Run: headless pygame with SDL's dummy video driver; simulated clock (each Clock.tick advances the game by its frame time, no real sleeping); random seed 0; keys injected as events and as key.get_pressed() state; no mouse input; restart key R tapped at the start of phases 3 and 4.
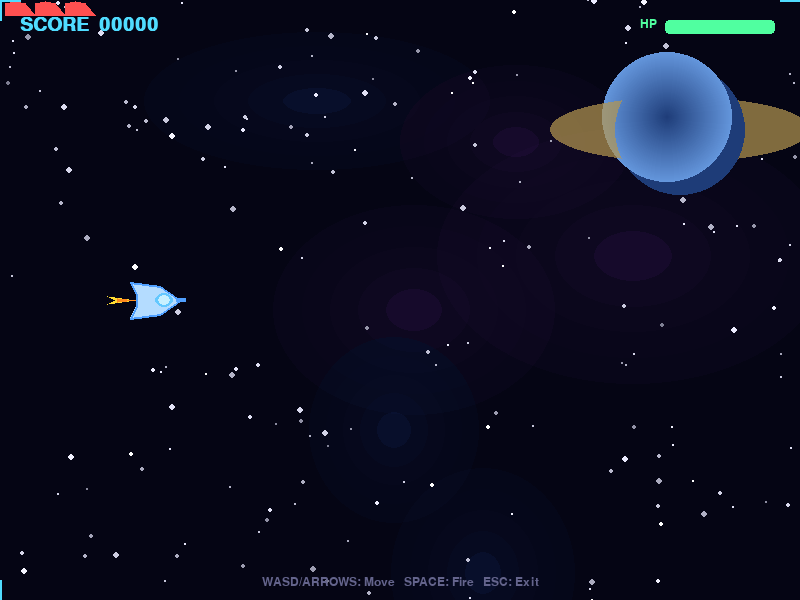
Frame 1 of 4 · flips 1–60 · no input
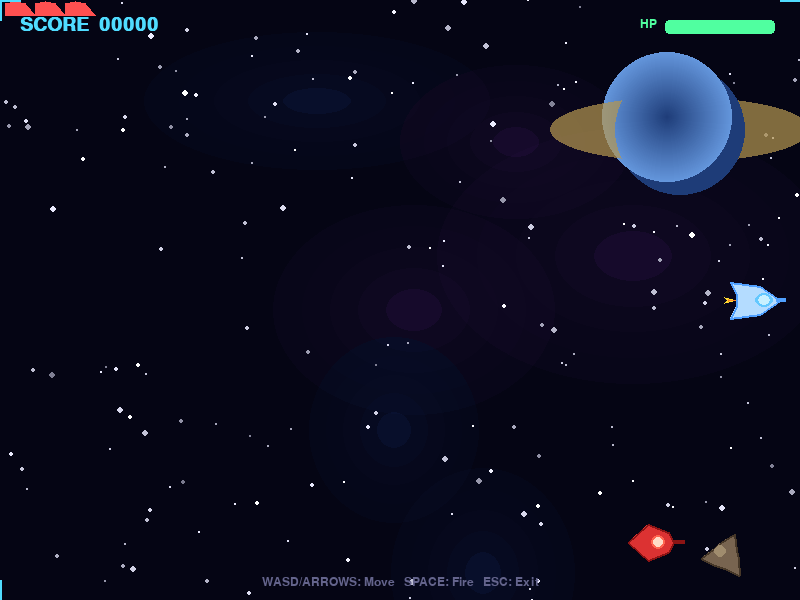
Frame 2 of 4 · flips 61–180 · tapped SPACE, RETURN · held RIGHT (→), D
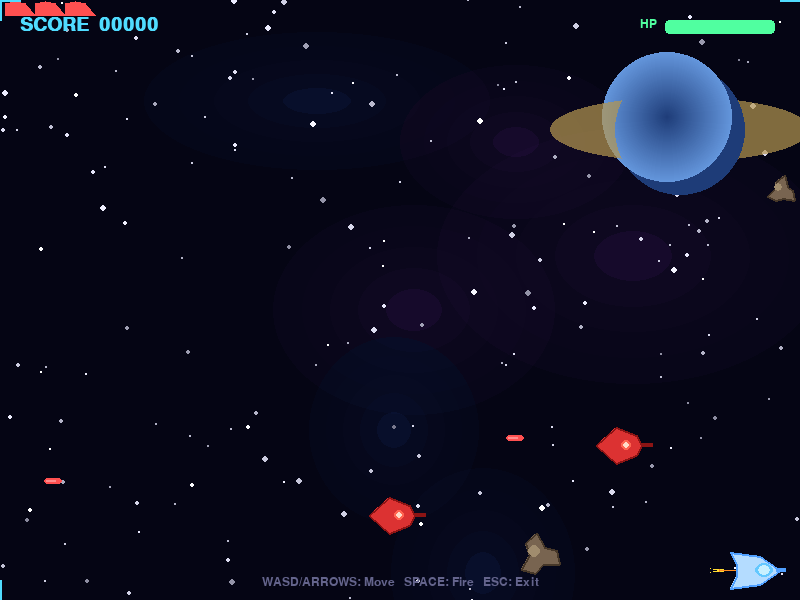
Frame 3 of 4 · flips 181–300 · tapped R · held DOWN (↓), S
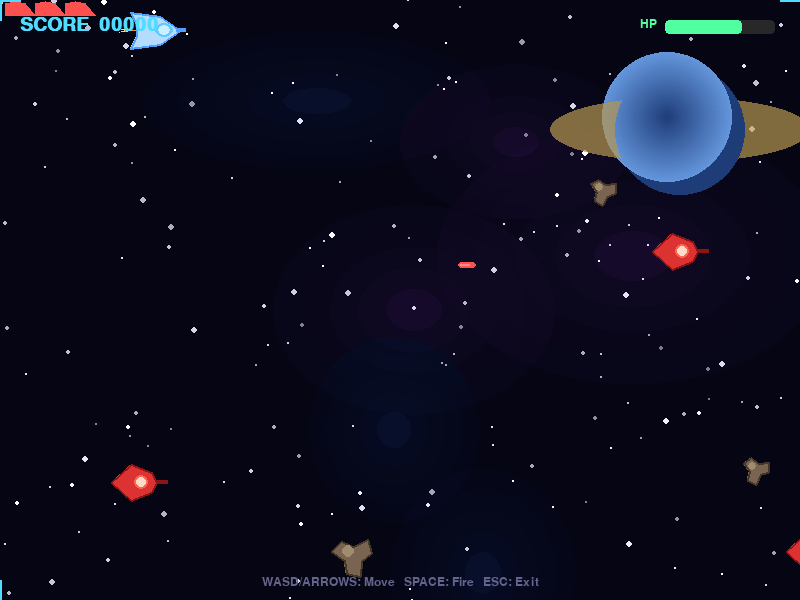
Frame 4 of 4 · flips 301–420 · tapped R · held LEFT (←), A, UP (↑), W

The pygame program that drew these frames:

import pygame
import random
import math
import sys

pygame.init()

WIDTH, HEIGHT = 800, 600
screen = pygame.display.set_mode((WIDTH, HEIGHT))
pygame.display.set_caption("Space Shooter - play Now!")
clock = pygame.time.Clock()
FPS = 60

# ── Colors ──────────────────────────────────────────────────────
DEEP_SPACE   = (5,   5,  20)
NEBULA_PURP  = (80,  30, 120, 60)
NEBULA_BLUE  = (20,  60, 140, 50)
SHIP_BODY    = (180, 220, 255)
SHIP_ACCENT  = (80,  160, 255)
ENGINE_GLOW  = (100, 200, 255)
FLAME_ORNG   = (255, 140,  30)
FLAME_YEL    = (255, 220,  50)
ENEMY_RED    = (220,  50,  50)
ENEMY_DARK   = (140,  20,  20)
ENEMY_GLOW   = (255, 100,  80)
BULLET_CLR   = (120, 255, 200)
ENEMY_BULL   = (255,  80,  80)
PLANET_HIGH  = (100, 150, 220)
PLANET_DARK  = (30,   60, 120)
RING_CLR     = (180, 150,  80)
ASTEROID_CLR = (120, 100,  80)
ASTEROID_HI  = (160, 140, 110)
ASTEROID_DK  = (70,   55,  40)
HUD_GREEN    = (80,  255, 160)
HUD_RED      = (255,  80,  80)
HUD_CYAN     = (80,  220, 255)
WHITE        = (255, 255, 255)
YELLOW       = (255, 220,  50)

# ── Star ────────────────────────────────────────────────────────
class Star:
    def __init__(self):
        self.reset(random.randint(0, WIDTH))

    def reset(self, x=WIDTH):
        self.x = x
        self.y = random.randint(0, HEIGHT)
        self.size = random.choice([1, 1, 2, 2, 3])
        self.speed = self.size * 0.5
        self.bright = random.randint(150, 255)
        self.off = random.uniform(0, math.pi * 2)

    def update(self):
        self.x -= self.speed
        if self.x < 0:
            self.reset()

    def draw(self, surf, t):
        b = max(100, min(255, self.bright + int(30 * math.sin(t * 2 + self.off))))
        pygame.draw.circle(surf, (b, b, min(255, b+20)), (int(self.x), int(self.y)), self.size)

# ── Nebula surface ───────────────────────────────────────────────
def make_nebula():
    surf = pygame.Surface((WIDTH, HEIGHT), pygame.SRCALPHA)
    for _ in range(6):
        x = random.randint(0, WIDTH)
        y = random.randint(0, HEIGHT)
        rx, ry = random.randint(80,200), random.randint(60,150)
        color = random.choice([NEBULA_PURP, NEBULA_BLUE])
        blob = pygame.Surface((rx*2, ry*2), pygame.SRCALPHA)
        for step in range(5,0,-1):
            a = color[3] // step
            pygame.draw.ellipse(blob, (*color[:3], a),
                (rx - rx*step//5, ry - ry*step//5, rx*step//5*2, ry*step//5*2))
        surf.blit(blob, (x-rx, y-ry))
    return surf

# ── Draw helpers ─────────────────────────────────────────────────
def draw_planet(surf, cx, cy, r):
    pygame.draw.circle(surf, PLANET_DARK, (cx, cy), r)
    for i in range(r, 0, -1):
        ratio = i / r
        c = tuple(int(PLANET_HIGH[j]*ratio + PLANET_DARK[j]*(1-ratio)) for j in range(3))
        pygame.draw.circle(surf, c, (cx - r//5, cy - r//5), i)
    rs = pygame.Surface((r*4, r*2), pygame.SRCALPHA)
    pygame.draw.ellipse(rs, (*RING_CLR, 180), (0, r//2, r*4, r))
    pygame.draw.circle(rs, (0,0,0,0), (r*2, r), r)
    surf.blit(rs, (cx - r*2, cy - r))

def draw_ship(surf, x, y, t):
    fl = 20 + int(10 * math.sin(t * 8))
    fw = 8  + int(4  * math.sin(t * 10))
    fp = [(x-14,y),(x-14-fl,y-fw//2),(x-14-fl*3//4,y),(x-14-fl,y+fw//2)]
    pygame.draw.polygon(surf, FLAME_YEL, fp)
    ip = [(x-14,y),(x-14-fl*2//3,y-fw//4),(x-14-fl*2//3,y+fw//4)]
    pygame.draw.polygon(surf, FLAME_ORNG, ip)
    hp = [(x+30,y),(x+10,y-14),(x-20,y-18),(x-14,y-6),(x-14,y+6),(x-20,y+18),(x+10,y+14)]
    pygame.draw.polygon(surf, SHIP_BODY, hp)
    pygame.draw.polygon(surf, SHIP_ACCENT, hp, 2)
    pygame.draw.ellipse(surf, ENGINE_GLOW,     (x+5, y-7, 18, 14))
    pygame.draw.ellipse(surf, (200,240,255),   (x+8, y-5, 12, 10))
    pygame.draw.rect(surf,   SHIP_ACCENT,      (x+26, y-2, 10, 4))

def draw_enemy(surf, x, y, t):
    wb = int(4 * math.sin(t * 3 + x))
    pts = [(x-25,y+wb),(x-5,y-18+wb),(x+15,y-10+wb),(x+20,y+wb),(x+15,y+10+wb),(x-5,y+18+wb)]
    pygame.draw.polygon(surf, ENEMY_RED, pts)
    pygame.draw.polygon(surf, ENEMY_DARK, pts, 2)
    gr = 6 + int(2 * math.sin(t * 5))
    pygame.draw.circle(surf, ENEMY_GLOW, (x+5, y+wb), gr)
    pygame.draw.circle(surf, (255,220,200), (x+5, y+wb), gr-2)
    pygame.draw.rect(surf, ENEMY_DARK, (x+20, y-2+wb, 12, 4))

def draw_asteroid(surf, x, y, r, angle):
    pts = []
    for i in range(9):
        a = angle + (2*math.pi/9)*i
        dist = r * (0.7 + 0.3 * math.sin(a*3 + angle))
        pts.append((x + dist*math.cos(a), y + dist*math.sin(a)))
    pygame.draw.polygon(surf, ASTEROID_CLR, pts)
    pygame.draw.polygon(surf, ASTEROID_DK,  pts, 2)
    pygame.draw.circle(surf, ASTEROID_HI, (int(x - r*0.2), int(y - r*0.2)), max(2, r//4))

def draw_hud(surf, score, health, lives, font_big, font_sm):
    surf.blit(font_big.render(f"SCORE  {score:05d}", True, HUD_CYAN), (20, 15))
    surf.blit(font_sm.render("HP", True, HUD_GREEN), (WIDTH-160, 18))
    pygame.draw.rect(surf, (40,40,40),  (WIDTH-135, 20, 110, 14), border_radius=4)
    bw = int(110 * max(0, health) / 100)
    col = HUD_GREEN if health > 40 else YELLOW if health > 20 else HUD_RED
    pygame.draw.rect(surf, col, (WIDTH-135, 20, bw, 14), border_radius=4)
    for i in range(lives):
        lx = 20 + i * 30
        lpts = [(lx+15,300),(lx+5,288),(lx-5,286),(lx-15,288),(lx-15,300)]
        npts = [(p[0], p[1]-285) for p in lpts]
        pygame.draw.polygon(surf, HUD_RED, npts)
    blen = 20
    for cx,cy,sx,sy in [(0,0,1,1),(WIDTH,0,-1,1),(0,HEIGHT,1,-1),(WIDTH,HEIGHT,-1,-1)]:
        pygame.draw.line(surf, HUD_CYAN, (cx,cy), (cx+sx*blen,cy), 2)
        pygame.draw.line(surf, HUD_CYAN, (cx,cy), (cx,cy+sy*blen), 2)
    ctrl = font_sm.render("WASD/ARROWS: Move   SPACE: Fire   ESC: Exit", True, (100,100,140))
    surf.blit(ctrl, (WIDTH//2 - ctrl.get_width()//2, HEIGHT - 24))

# ── Game objects ─────────────────────────────────────────────────
class Player:
    def __init__(self):
        self.x, self.y = 150, HEIGHT//2
        self.speed = 5
        self.health = 100
        self.lives  = 3
        self.score  = 0
        self.shoot_cd = 0
        self.inv_timer = 0       # invincibility after hit

    def update(self, keys):
        if keys[pygame.K_UP]    or keys[pygame.K_w]: self.y -= self.speed
        if keys[pygame.K_DOWN]  or keys[pygame.K_s]: self.y += self.speed
        if keys[pygame.K_LEFT]  or keys[pygame.K_a]: self.x -= self.speed
        if keys[pygame.K_RIGHT] or keys[pygame.K_d]: self.x += self.speed
        self.x = max(40,  min(WIDTH - 40,  self.x))
        self.y = max(30,  min(HEIGHT - 30, self.y))
        if self.shoot_cd > 0: self.shoot_cd -= 1
        if self.inv_timer > 0: self.inv_timer -= 1

    def shoot(self):
        if self.shoot_cd == 0:
            self.shoot_cd = 14
            return Bullet(self.x + 35, self.y, 12, BULLET_CLR, 1)
        return None

    def hit(self, dmg=20):
        if self.inv_timer == 0:
            self.health -= dmg
            self.inv_timer = 60
            return True
        return False

    def rect(self):
        return pygame.Rect(self.x - 25, self.y - 12, 50, 24)

    def draw(self, surf, t):
        if self.inv_timer > 0 and (self.inv_timer // 6) % 2 == 0:
            return   # blink when invincible
        draw_ship(surf, self.x, self.y, t)


class Enemy:
    def __init__(self, x=None, y=None):
        self.x = x if x else WIDTH + 50
        self.y = y if y else random.randint(60, HEIGHT - 60)
        self.speed  = random.uniform(1.2, 2.5)
        self.hp     = 2
        self.shoot_cd = random.randint(60, 150)
        self.amplitude = random.uniform(30, 80)
        self.freq      = random.uniform(0.02, 0.05)
        self.base_y    = self.y

    def update(self, t):
        self.x -= self.speed
        self.y  = self.base_y + self.amplitude * math.sin(self.freq * self.x + t)
        self.y  = max(40, min(HEIGHT - 40, self.y))
        if self.shoot_cd > 0: self.shoot_cd -= 1

    def shoot(self):
        if self.shoot_cd == 0:
            self.shoot_cd = random.randint(80, 160)
            return Bullet(self.x - 10, self.y, -7, ENEMY_BULL, -1)
        return None

    def rect(self):
        return pygame.Rect(self.x - 22, self.y - 16, 44, 32)

    def draw(self, surf, t):
        draw_enemy(surf, int(self.x), int(self.y), t)


class Asteroid:
    def __init__(self):
        self.x     = WIDTH + random.randint(20, 80)
        self.y     = random.randint(40, HEIGHT - 40)
        self.r     = random.randint(14, 32)
        self.speed = random.uniform(1.0, 2.5)
        self.angle = random.uniform(0, math.pi*2)
        self.spin  = random.uniform(-0.03, 0.03)
        self.hp    = self.r // 10

    def update(self):
        self.x     -= self.speed
        self.angle += self.spin

    def rect(self):
        return pygame.Rect(self.x - self.r, self.y - self.r, self.r*2, self.r*2)

    def draw(self, surf):
        draw_asteroid(surf, int(self.x), int(self.y), self.r, self.angle)


class Bullet:
    def __init__(self, x, y, speed, color, owner):
        self.x, self.y = x, y
        self.speed  = speed
        self.color  = color
        self.owner  = owner   # 1=player, -1=enemy
        self.active = True

    def update(self):
        self.x += self.speed
        if self.x > WIDTH + 20 or self.x < -20:
            self.active = False

    def rect(self):
        return pygame.Rect(self.x - 9, self.y - 3, 18, 6)

    def draw(self, surf):
        pygame.draw.rect(surf, self.color, (self.x-9, self.y-3, 18, 6), border_radius=3)
        light = tuple(min(255, c+60) for c in self.color)
        pygame.draw.rect(surf, light, (self.x-7, self.y-1, 10, 2), border_radius=2)


class Explosion:
    def __init__(self, x, y, big=False):
        self.x, self.y = x, y
        self.particles = []
        n = 20 if big else 10
        for _ in range(n):
            a = random.uniform(0, math.pi*2)
            s = random.uniform(1, 5 if big else 3)
            r = random.randint(3, 8 if big else 5)
            c = random.choice([FLAME_YEL, FLAME_ORNG, (255,200,100),(255,100,30)])
            self.particles.append([self.x, self.y, math.cos(a)*s, math.sin(a)*s, r, c, 1.0])
        self.done = False

    def update(self):
        alive = False
        for p in self.particles:
            p[0] += p[2]; p[1] += p[3]
            p[2] *= 0.92; p[3] *= 0.92
            p[6] -= 0.04
            if p[6] > 0: alive = True
        self.done = not alive

    def draw(self, surf):
        for p in self.particles:
            if p[6] <= 0: continue
            alpha = int(p[6] * 255)
            s = pygame.Surface((p[4]*2, p[4]*2), pygame.SRCALPHA)
            pygame.draw.circle(s, (*p[5], alpha), (p[4], p[4]), p[4])
            surf.blit(s, (int(p[0]-p[4]), int(p[1]-p[4])))


# ── Screens ──────────────────────────────────────────────────────
def draw_overlay(surf, title, subtitle, font_big, font_sm, color=WHITE):
    overlay = pygame.Surface((WIDTH, HEIGHT), pygame.SRCALPHA)
    overlay.fill((0, 0, 0, 160))
    surf.blit(overlay, (0, 0))
    t = font_big.render(title, True, color)
    s = font_sm.render(subtitle, True, (180, 180, 220))
    surf.blit(t, (WIDTH//2 - t.get_width()//2, HEIGHT//2 - 50))
    surf.blit(s, (WIDTH//2 - s.get_width()//2, HEIGHT//2 + 10))


# ── Main game loop ───────────────────────────────────────────────
def main():
    font_big = pygame.font.SysFont("Courier New", 28, bold=True)
    font_sm  = pygame.font.SysFont("Courier New", 18)

    nebula  = make_nebula()
    stars   = [Star() for _ in range(180)]

    player     = Player()
    enemies    = []
    asteroids  = []
    bullets    = []
    explosions = []

    enemy_spawn_cd  = 90
    ast_spawn_cd    = 120
    wave_score      = 0
    t = 0.0

    state = "playing"   # playing | dead | win

    while True:
        dt = clock.tick(FPS) / 1000.0
        t += dt

        # ── Events ──────────────────────────────────────────────
        for event in pygame.event.get():
            if event.type == pygame.QUIT:
                pygame.quit(); sys.exit()
            if event.type == pygame.KEYDOWN:
                if event.key == pygame.K_ESCAPE:
                    pygame.quit(); sys.exit()
                if state != "playing" and event.key == pygame.K_r:
                    main()   # restart

        keys = pygame.key.get_pressed()

        if state == "playing":
            # Player
            player.update(keys)
            if keys[pygame.K_SPACE]:
                b = player.shoot()
                if b: bullets.append(b)

            # Spawn enemies
            enemy_spawn_cd -= 1
            if enemy_spawn_cd <= 0:
                enemies.append(Enemy())
                enemy_spawn_cd = max(40, 100 - player.score // 200)

            # Spawn asteroids
            ast_spawn_cd -= 1
            if ast_spawn_cd <= 0:
                asteroids.append(Asteroid())
                ast_spawn_cd = random.randint(80, 160)

            # Update enemies
            for e in enemies:
                e.update(t)
                b = e.shoot()
                if b: bullets.append(b)

            # Update asteroids
            for a in asteroids:
                a.update()

            # Update bullets
            for b in bullets:
                b.update()

            # ── Collisions ──────────────────────────────────────
            prect = player.rect()

            # Player bullets → enemies
            for b in bullets:
                if b.owner != 1 or not b.active: continue
                for e in enemies:
                    if b.rect().colliderect(e.rect()):
                        b.active = False
                        e.hp -= 1
                        if e.hp <= 0:
                            explosions.append(Explosion(e.x, e.y, big=True))
                            e.x = -999
                            player.score += 100

            # Player bullets → asteroids
            for b in bullets:
                if b.owner != 1 or not b.active: continue
                for a in asteroids:
                    if b.rect().colliderect(a.rect()):
                        b.active = False
                        a.hp -= 1
                        explosions.append(Explosion(a.x, a.y))
                        if a.hp <= 0:
                            a.x = -999
                            player.score += 30

            # Enemy bullets → player
            for b in bullets:
                if b.owner != -1 or not b.active: continue
                if b.rect().colliderect(prect):
                    b.active = False
                    player.hit(20)
                    explosions.append(Explosion(player.x, player.y))

            # Enemy ship → player (ram)
            for e in enemies:
                if e.rect().colliderect(prect):
                    player.hit(30)
                    explosions.append(Explosion(e.x, e.y, big=True))
                    e.x = -999

            # Asteroid → player
            for a in asteroids:
                if a.rect().colliderect(prect):
                    player.hit(25)
                    explosions.append(Explosion(a.x, a.y, big=True))
                    a.x = -999

            # ── Cleanup ─────────────────────────────────────────
            bullets    = [b for b in bullets    if b.active]
            enemies    = [e for e in enemies    if e.x > -100]
            asteroids  = [a for a in asteroids  if a.x > -100]

            # Update explosions
            for ex in explosions: ex.update()
            explosions = [ex for ex in explosions if not ex.done]

            # Check game over
            if player.health <= 0:
                state = "dead"

            # Win condition (score-based for demo)
            if player.score >= 3000:
                state = "win"

        # ── Draw ────────────────────────────────────────────────
        screen.fill(DEEP_SPACE)
        screen.blit(nebula, (0, 0))

        for s in stars:
            s.update()
            s.draw(screen, t)

        draw_planet(screen, 680, 130, 65)

        for a in asteroids:
            a.draw(screen)
        for b in bullets:
            b.draw(screen)
        for e in enemies:
            e.draw(screen, t)
        for ex in explosions:
            ex.draw(screen)

        player.draw(screen, t)
        draw_hud(screen, player.score, player.health, player.lives, font_big, font_sm)

        if state == "dead":
            draw_overlay(screen,"GAME OVER", "Press R to Restart  |  ESC to Exit" , font_big, font_sm, HUD_RED)
        elif state == "win":
            draw_overlay(screen, "YOU WIN!", f"Score: {player.score}  |  Press R to Restart", font_big, font_sm, YELLOW)

        pygame.display.flip()


if __name__ == "__main__":
    main()
